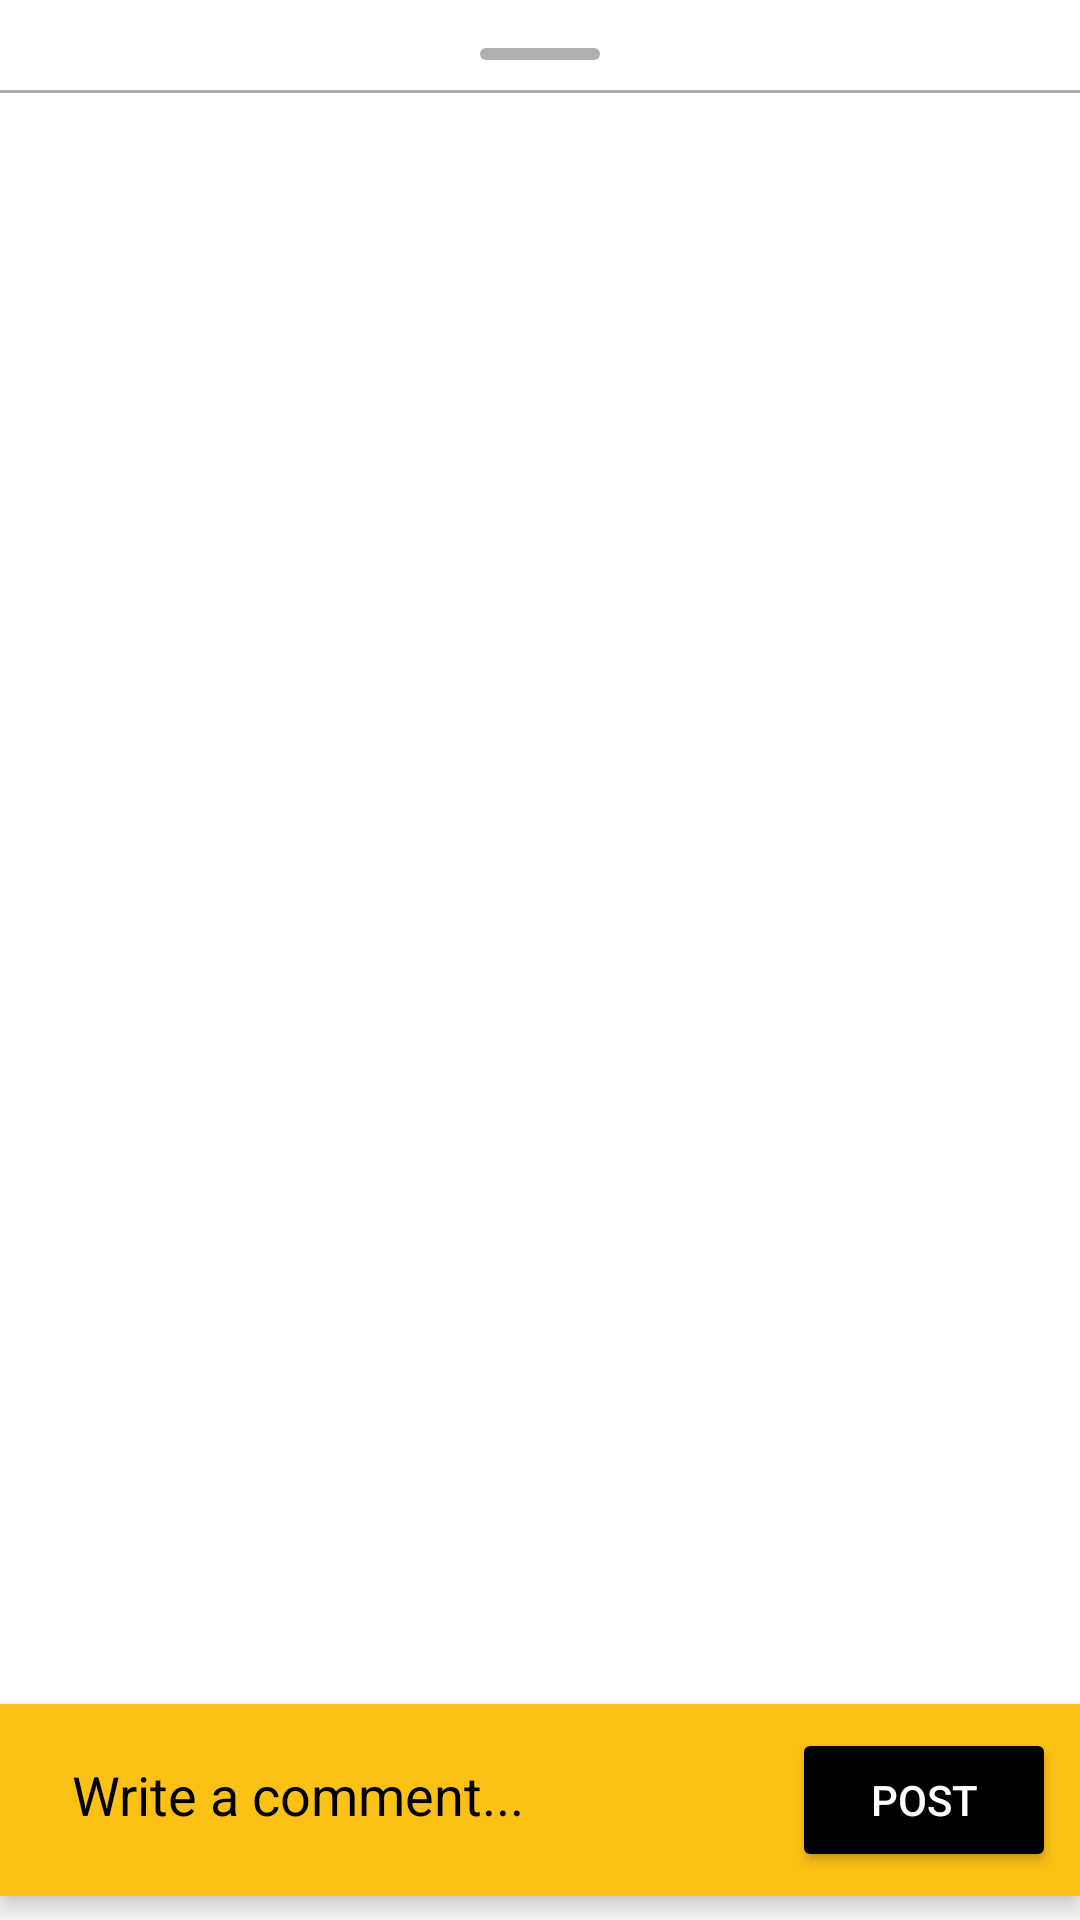

The Android layout XML behind this screen, and the referenced resources:
<!-- AndroidManifest.xml: application theme Theme.NutritionApp -->
<!-- res/layout/comments_page.xml -->
<?xml version="1.0" encoding="utf-8"?>
<RelativeLayout xmlns:android="http://schemas.android.com/apk/res/android"
    xmlns:app="http://schemas.android.com/apk/res-auto"
    android:layout_width="match_parent"
    android:layout_height="match_parent"
    android:background="@color/commentBackground">

    
    <View
        android:id="@+id/drag_handle"
        android:layout_width="40dp"
        android:layout_height="4dp"
        android:background="@drawable/drag_handle"
        android:layout_marginTop="16dp"
        android:layout_centerHorizontal="true"/>


    <LinearLayout
        android:id="@+id/commentInputLayout"
        android:layout_width="match_parent"
        android:layout_height="wrap_content"
        android:layout_alignParentBottom="true"
        android:orientation="horizontal"
        android:background="@color/GoldenYellow"
        android:elevation="5dp"
        android:padding="8dp"
        android:layout_marginEnd="0dp"
        android:layout_marginBottom="8dp"
        android:clipToPadding="false"
        android:clipChildren="false"
        android:outlineProvider="background"
        android:clipToOutline="true"
        android:backgroundTint="@color/GoldenYellow"
        android:layout_marginTop="4dp">

        <EditText
            android:id="@+id/commentEditText"
            android:layout_width="0dp"
            android:layout_height="wrap_content"
            android:layout_weight="1"
            android:hint="Write a comment..."
            android:background="@android:color/transparent"
            android:paddingStart="16dp"
            android:paddingEnd="16dp"
            android:textColorHint="@color/black"
            android:textColor="@color/black"
            android:inputType="textMultiLine"/>

        <Button
            android:id="@+id/postCommentButton"
            android:layout_width="wrap_content"
            android:layout_height="wrap_content"
            android:text="Post"
            android:backgroundTint="@color/AlwaysBlack"
            android:textColor="@android:color/white"
            android:padding="8dp"/>
    </LinearLayout>

    <androidx.recyclerview.widget.RecyclerView
        android:id="@+id/commentsRecyclerView"
        android:layout_width="match_parent"
        android:layout_height="match_parent"
        android:layout_above="@id/commentInputLayout"
        android:background="@color/commentBackground"
        android:scrollbars="vertical"
        android:layout_marginTop="30dp"
        app:layoutManager="androidx.recyclerview.widget.LinearLayoutManager" />
    <View
        android:id="@+id/line"
        android:layout_width="match_parent"
        android:layout_height="0.9dp"
        android:layout_marginTop="30dp"
        android:background="@android:color/darker_gray"
        />
</RelativeLayout>
<!-- resources referenced by this layout -->
<resources>
  <color name="AlwaysBlack">#000000</color>
  <color name="GoldenYellow">#FCC115</color>
  <color name="black">#FF000000</color>
  <color name="commentBackground">#FFFFFF</color>
  <!-- drawable drag_handle (drawable) -->
  <shape xmlns:android="http://schemas.android.com/apk/res/android">
      <solid android:color="#B0B0B0"/>
      <corners android:radius="2dp"/>
  </shape>
  <style name="Theme.NutritionApp" parent="Theme.MaterialComponents.DayNight.DarkActionBar">
          
          <item name="colorPrimary">@color/purple_500</item>
          <item name="colorPrimaryVariant">@color/purple_700</item>
          <item name="colorOnPrimary">@color/white</item>
          
          <item name="colorSecondary">@color/teal_200</item>
          <item name="colorSecondaryVariant">@color/teal_700</item>
          <item name="colorOnSecondary">@color/black</item>
          
          <item name="android:statusBarColor" tools:targetApi="21">?attr/colorPrimaryVariant</item>
          
      </style>
  <color name="purple_500">#FF6200EE</color>
  <color name="purple_700">#FF3700B3</color>
  <color name="white">#FFFFFFFF</color>
  <color name="teal_200">#FF03DAC5</color>
  <color name="teal_700">#FF018786</color>
</resources>
